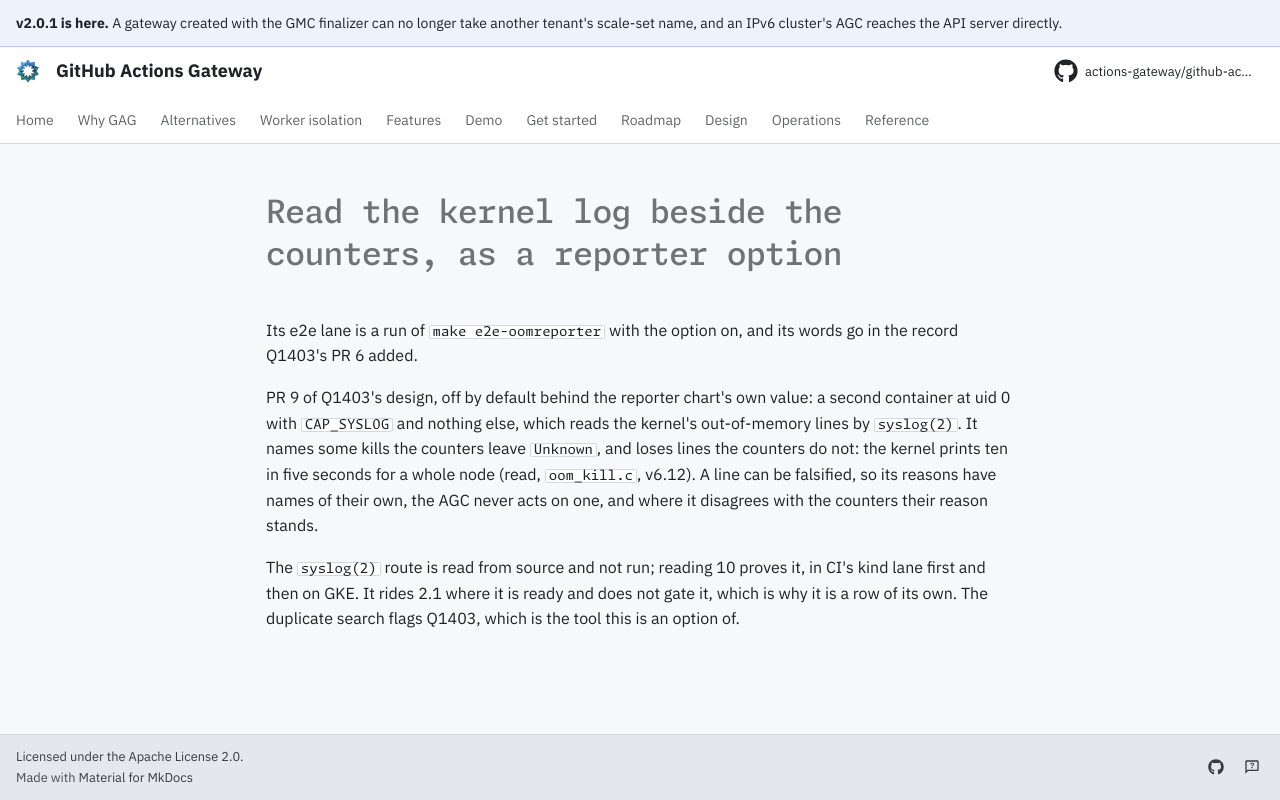

repository: actions-gateway/github-actions-gateway · page: dev/queue/Q1407/index.html · generator: mkdocs

---
id: Q1407
rank: b6n
labels:
    - feature
status: ready
size: L
target: ../plan/q1403-oom-kill-reporter.md#the-kernel-log-as-an-option
---

# Read the kernel log beside the counters, as a reporter option

Its e2e lane is a run of `make e2e-oomreporter` with the option on, and its words go in the record Q1403's PR 6 added.

PR 9 of Q1403's design, off by default behind the reporter chart's own value: a second container at uid 0 with `CAP_SYSLOG` and nothing else, which reads the kernel's out-of-memory lines by `syslog(2)`.
It names some kills the counters leave `Unknown`, and loses lines the counters do not: the kernel prints ten in five seconds for a whole node (read, `oom_kill.c`, v6.12).
A line can be falsified, so its reasons have names of their own, the AGC never acts on one, and where it disagrees with the counters their reason stands.

The `syslog(2)` route is read from source and not run; reading 10 proves it, in CI's kind lane first and then on GKE.
It rides 2.1 where it is ready and does not gate it, which is why it is a row of its own.
The duplicate search flags Q1403, which is the tool this is an option of.
